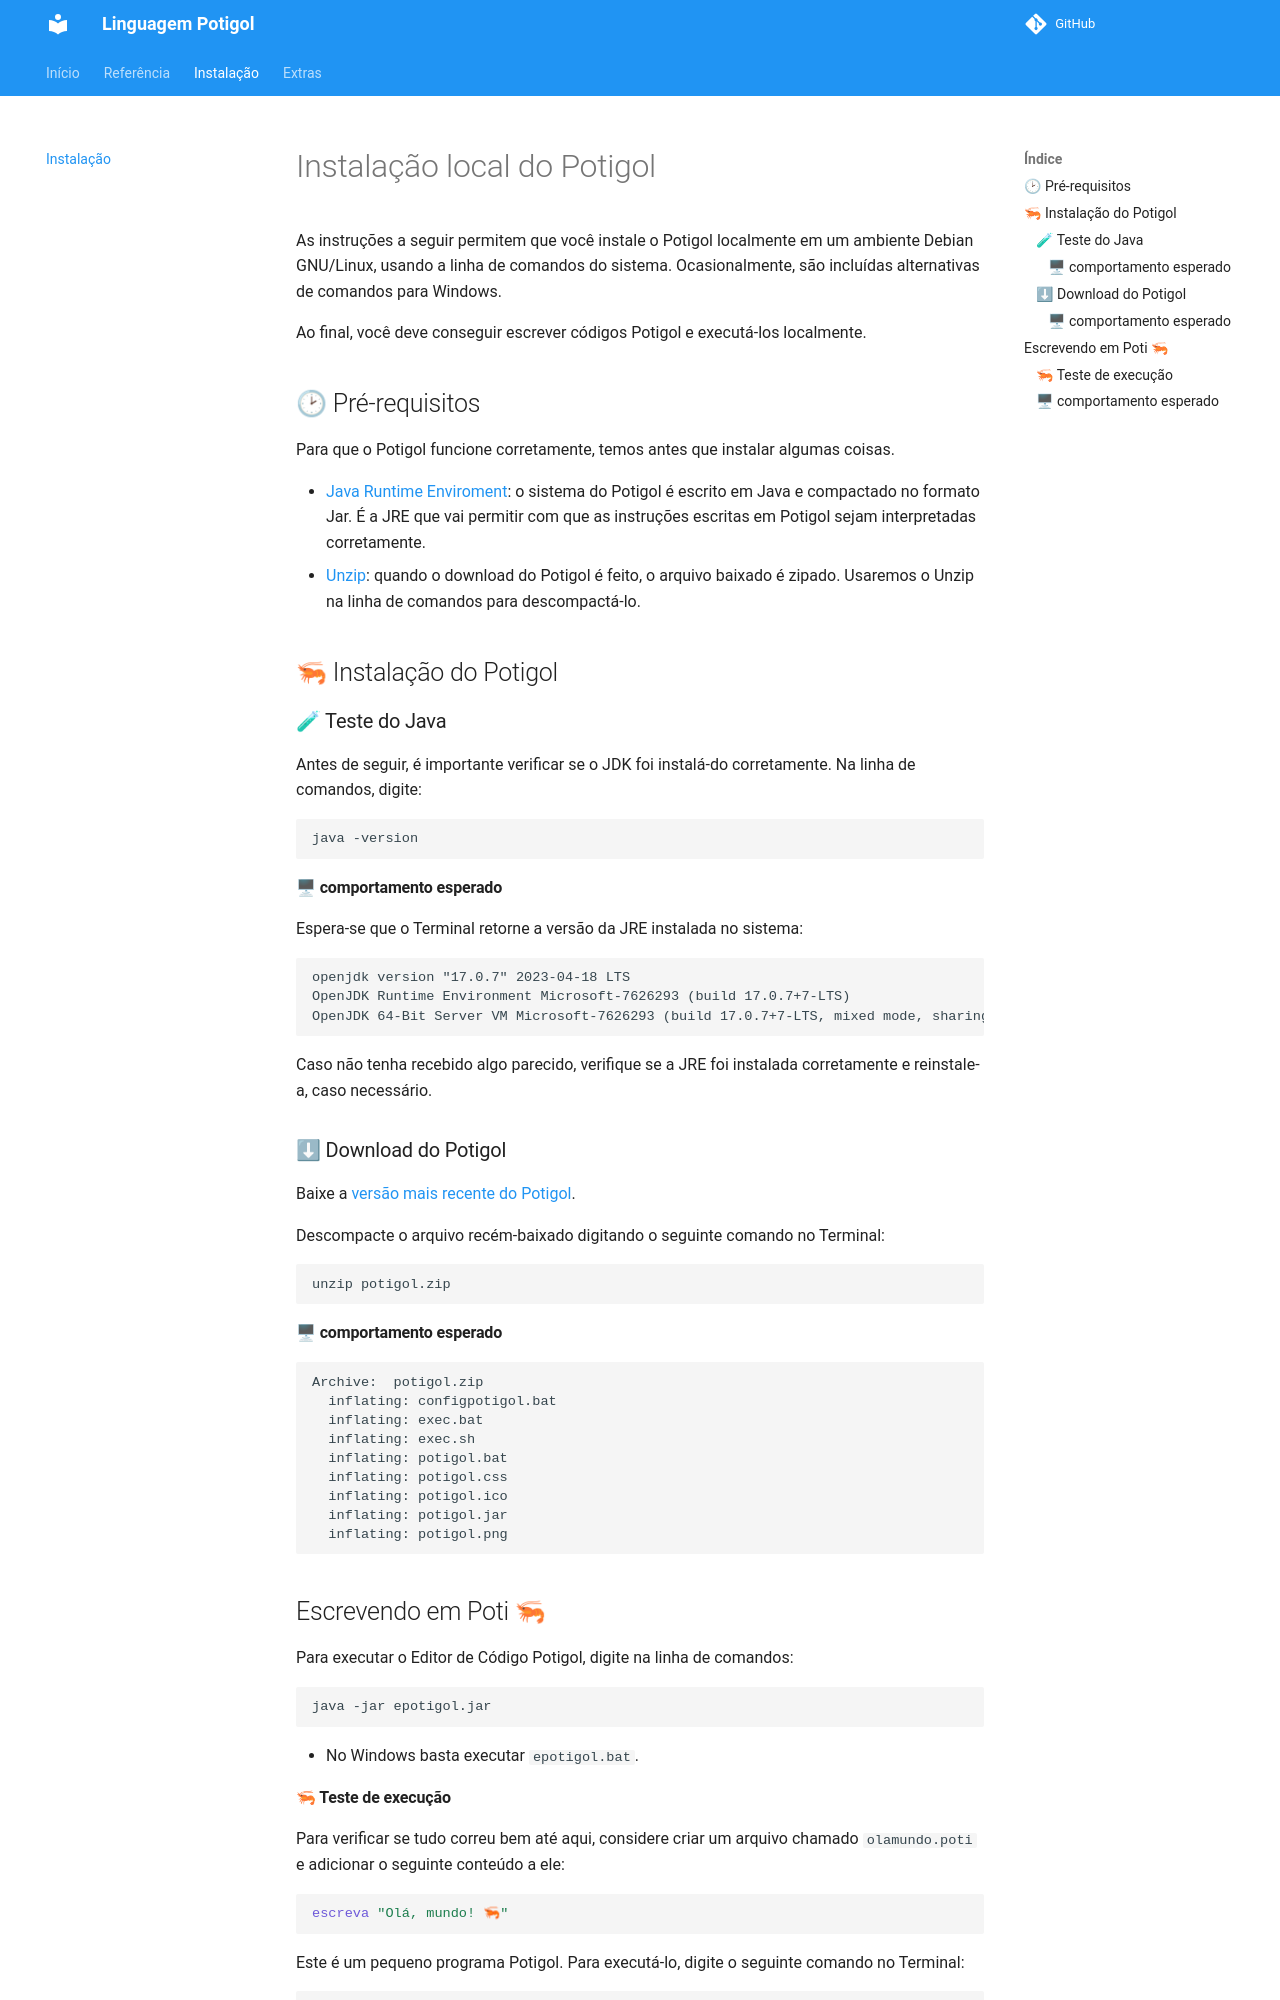

repository: potigol/docs · page: instalacao/index.html · generator: jekyll

---
sort: 10
---

# Instalação local do Potigol

As instruções a seguir permitem que você instale o Potigol localmente em um ambiente Debian GNU/Linux, usando a linha de comandos do sistema. Ocasionalmente, são incluídas alternativas de comandos para Windows.

Ao final, você deve conseguir escrever códigos Potigol e executá-los localmente.

## 🕑 Pré-requisitos

Para que o Potigol funcione corretamente, temos antes que instalar algumas coisas.

- [Java Runtime Enviroment](https://www.java.com/pt-BR/download/): o sistema do Potigol é escrito em Java e compactado no formato Jar. É a JRE que vai permitir com que as instruções escritas em Potigol sejam interpretadas corretamente.
- [Unzip](https://linux.die.net/man/1/unzip): quando o download do Potigol é feito, o arquivo baixado é zipado. Usaremos o Unzip na linha de comandos para descompactá-lo.


## 🦐 Instalação do Potigol 

### 🧪 Teste do Java

Antes de seguir, é importante verificar se o JDK foi instalá-do corretamente. Na linha de comandos, digite:

```terminal
java -version
```

#### 🖥 comportamento esperado

Espera-se que o Terminal retorne a versão da JRE instalada no sistema:

```terminal
openjdk version "17.0.7" 2023-04-18 LTS
OpenJDK Runtime Environment Microsoft-7626293 (build 17.0.7+7-LTS)
OpenJDK 64-Bit Server VM Microsoft-7626293 (build 17.0.7+7-LTS, mixed mode, sharing)
```

Caso não tenha recebido algo parecido, verifique se a JRE foi instalada corretamente e reinstale-a, caso necessário.

### ⬇ Download do Potigol
Baixe a [versão mais recente do Potigol](https://github.com/potigol/Potigol/releases/latest).

Descompacte o arquivo recém-baixado digitando o seguinte comando no Terminal:

```terminal
unzip potigol.zip
```

#### 🖥 comportamento esperado
```terminal
Archive:  potigol.zip
  inflating: configpotigol.bat       
  inflating: exec.bat                
  inflating: exec.sh                 
  inflating: potigol.bat             
  inflating: potigol.css             
  inflating: potigol.ico             
  inflating: potigol.jar             
  inflating: potigol.png    
```

## Escrevendo em Poti 🦐
Para executar o Editor de Código Potigol, digite na linha de comandos:

```terminal
java -jar epotigol.jar
```

- No Windows basta executar `epotigol.bat`.
